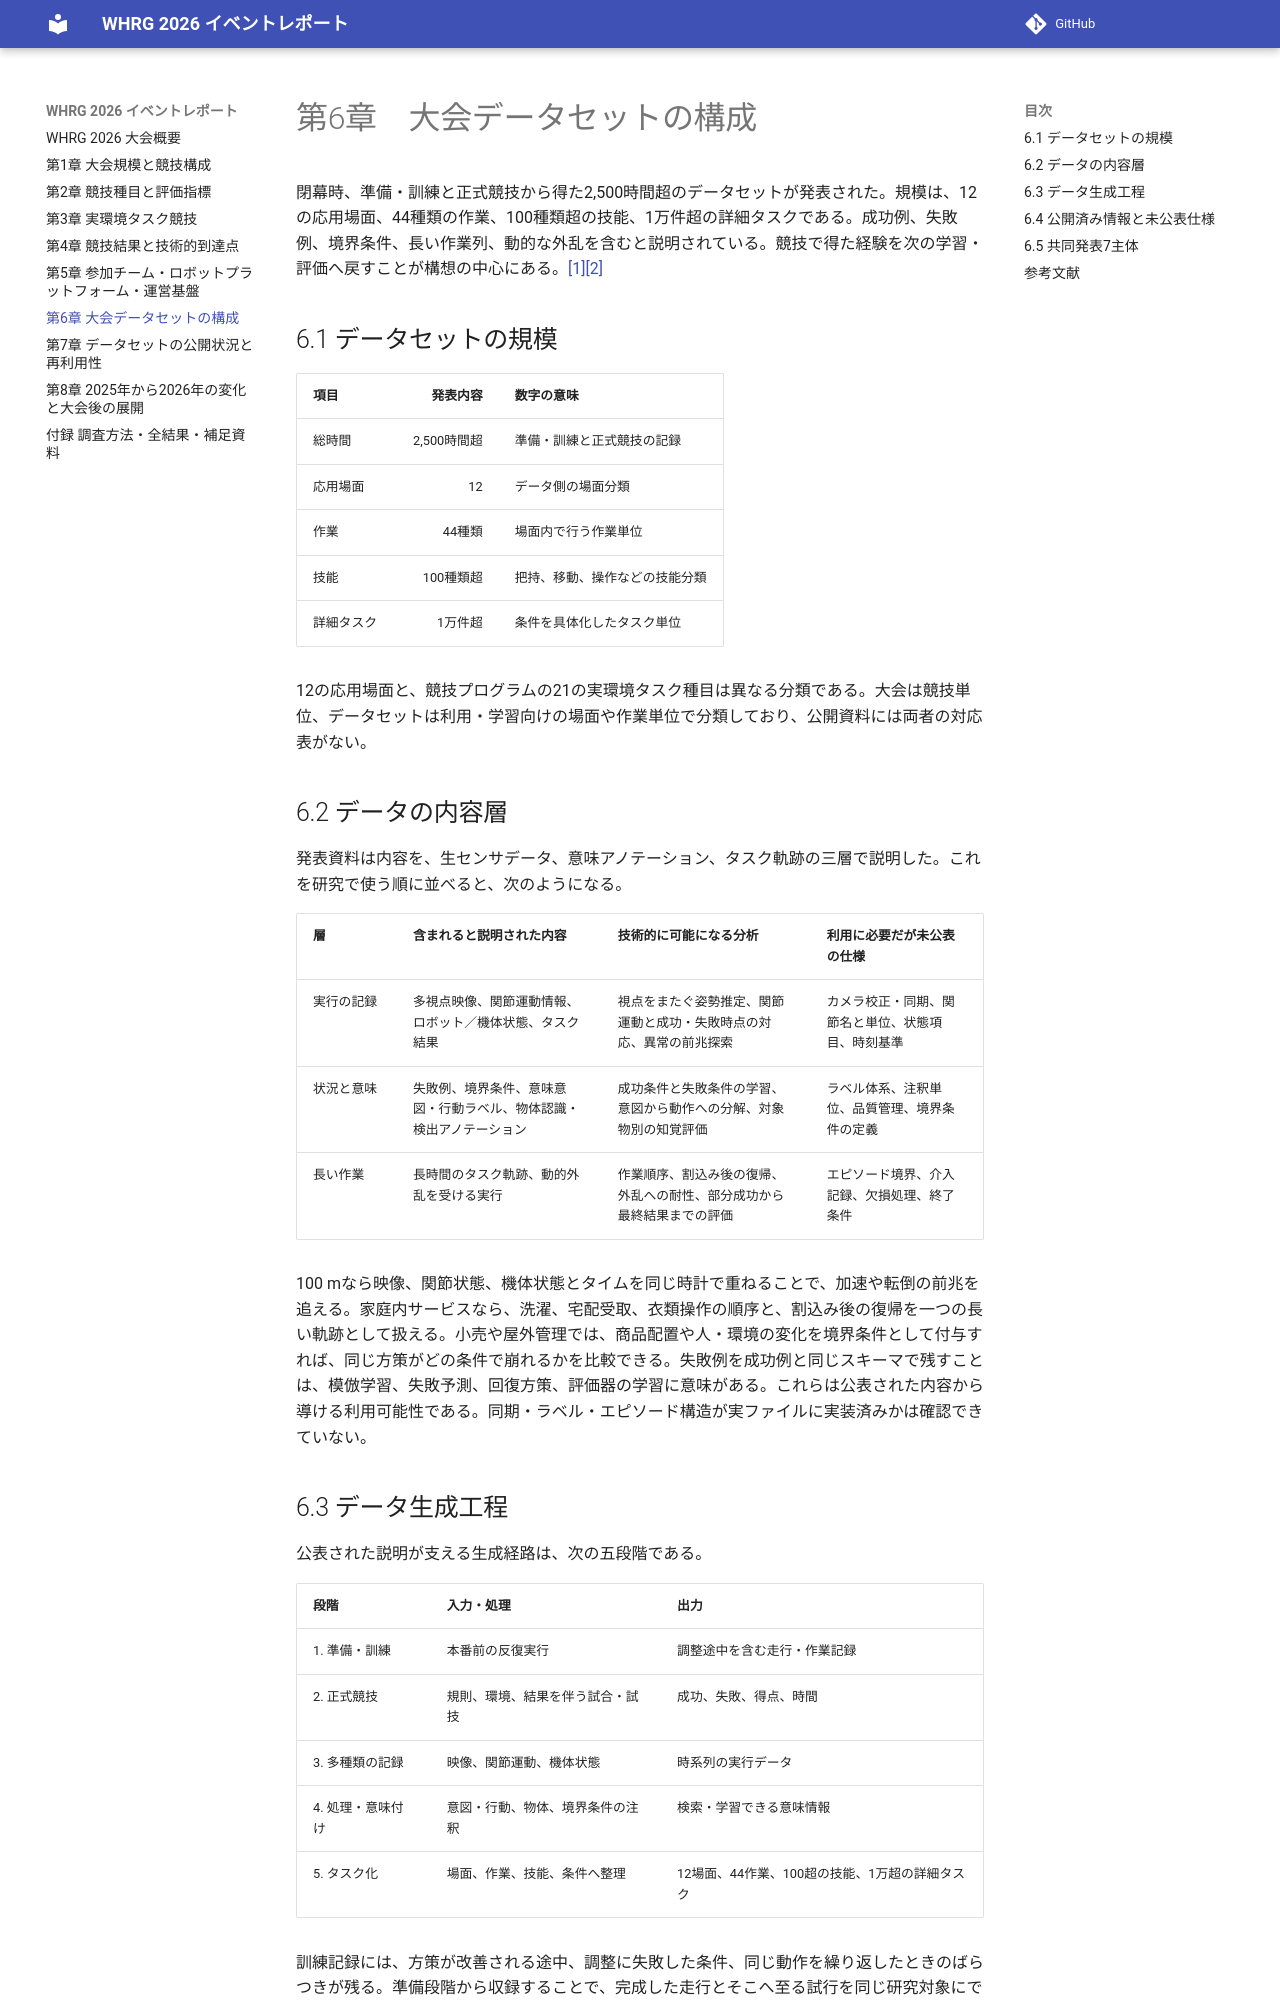

repository: Nico-Tech-Shenzhen/whrg-report · page: ch06/index.html · generator: mkdocs

# 第6章　大会データセットの構成

閉幕時、準備・訓練と正式競技から得た2,500時間超のデータセットが発表された。規模は、12の応用場面、44種類の作業、100種類超の技能、1万件超の詳細タスクである。成功例、失敗例、境界条件、長い作業列、動的な外乱を含むと説明されている。競技で得た経験を次の学習・評価へ戻すことが構想の中心にある。[[1]](#ref-1)[[2]](#ref-2)

## 6.1 データセットの規模

| 項目 | 発表内容 | 数字の意味 |
|---|---:|---|
| 総時間 | 2,500時間超 | 準備・訓練と正式競技の記録 |
| 応用場面 | 12 | データ側の場面分類 |
| 作業 | 44種類 | 場面内で行う作業単位 |
| 技能 | 100種類超 | 把持、移動、操作などの技能分類 |
| 詳細タスク | 1万件超 | 条件を具体化したタスク単位 |

12の応用場面と、競技プログラムの21の実環境タスク種目は異なる分類である。大会は競技単位、データセットは利用・学習向けの場面や作業単位で分類しており、公開資料には両者の対応表がない。

## 6.2 データの内容層

発表資料は内容を、生センサデータ、意味アノテーション、タスク軌跡の三層で説明した。これを研究で使う順に並べると、次のようになる。

| 層 | 含まれると説明された内容 | 技術的に可能になる分析 | 利用に必要だが未公表の仕様 |
|---|---|---|---|
| 実行の記録 | 多視点映像、関節運動情報、ロボット／機体状態、タスク結果 | 視点をまたぐ姿勢推定、関節運動と成功・失敗時点の対応、異常の前兆探索 | カメラ校正・同期、関節名と単位、状態項目、時刻基準 |
| 状況と意味 | 失敗例、境界条件、意味意図・行動ラベル、物体認識・検出アノテーション | 成功条件と失敗条件の学習、意図から動作への分解、対象物別の知覚評価 | ラベル体系、注釈単位、品質管理、境界条件の定義 |
| 長い作業 | 長時間のタスク軌跡、動的外乱を受ける実行 | 作業順序、割込み後の復帰、外乱への耐性、部分成功から最終結果までの評価 | エピソード境界、介入記録、欠損処理、終了条件 |

100 mなら映像、関節状態、機体状態とタイムを同じ時計で重ねることで、加速や転倒の前兆を追える。家庭内サービスなら、洗濯、宅配受取、衣類操作の順序と、割込み後の復帰を一つの長い軌跡として扱える。小売や屋外管理では、商品配置や人・環境の変化を境界条件として付与すれば、同じ方策がどの条件で崩れるかを比較できる。失敗例を成功例と同じスキーマで残すことは、模倣学習、失敗予測、回復方策、評価器の学習に意味がある。これらは公表された内容から導ける利用可能性である。同期・ラベル・エピソード構造が実ファイルに実装済みかは確認できていない。

## 6.3 データ生成工程

公表された説明が支える生成経路は、次の五段階である。

| 段階 | 入力・処理 | 出力 |
|---|---|---|
| 1. 準備・訓練 | 本番前の反復実行 | 調整途中を含む走行・作業記録 |
| 2. 正式競技 | 規則、環境、結果を伴う試合・試技 | 成功、失敗、得点、時間 |
| 3. 多種類の記録 | 映像、関節運動、機体状態 | 時系列の実行データ |
| 4. 処理・意味付け | 意図・行動、物体、境界条件の注釈 | 検索・学習できる意味情報 |
| 5. タスク化 | 場面、作業、技能、条件へ整理 | 12場面、44作業、100超の技能、1万超の詳細タスク |

訓練記録には、方策が改善される途中、調整に失敗した条件、同じ動作を繰り返したときのばらつきが残る。準備段階から収録することで、完成した走行とそこへ至る試行を同じ研究対象にできる。
